Run: headless pygame with SDL's dummy video driver; simulated clock (each Clock.tick advances the game by its frame time, no real sleeping); random seed 0; keys injected as events and as key.get_pressed() state; mouse plan: one left click at the window centre at the start of phase 2, then a move to the lower-right quarter at the start of phase 3.
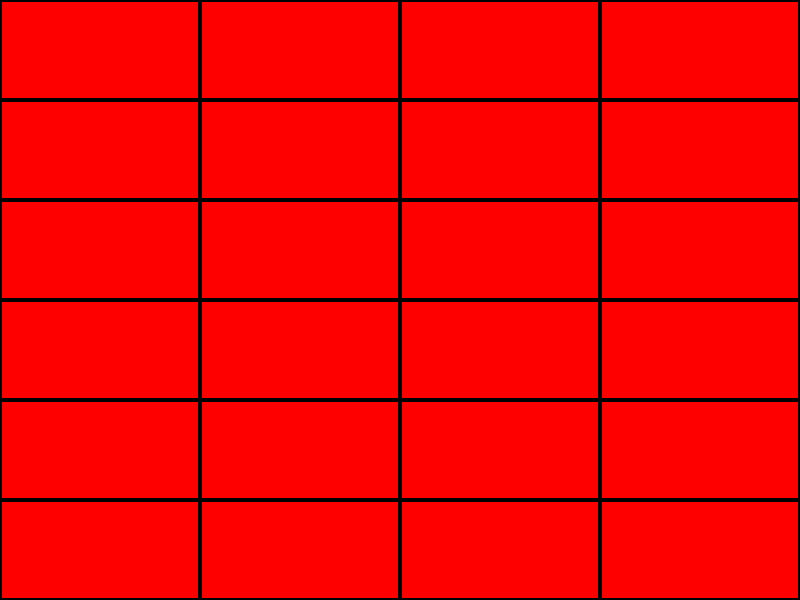
Frame 1 of 4 · flips 1–60 · no input
Frame 2 of 4 · flips 61–180 · clicked the window centre · tapped SPACE, RETURN · held RIGHT (→), D · screen unchanged from frame 1, image omitted
Frame 3 of 4 · flips 181–300 · moved the mouse to the lower-right quarter · held DOWN (↓), S · screen unchanged from frame 2, image omitted
Frame 4 of 4 · flips 301–420 · held LEFT (←), A, UP (↑), W · screen unchanged from frame 3, image omitted

The pygame program that drew these frames:

import pygame
import sys
from datetime import datetime

# Initialiser pygame
pygame.init()

# størelse på pygamet og farger
WIDTH, HEIGHT = 800, 600
screen = pygame.display.set_mode((WIDTH, HEIGHT))
pygame.display.set_caption("jule kalender")
WHITE = (255, 255, 255)
BLACK = (0, 0, 0)
RED = (255, 0, 0)

# Velger skrifttype
font = pygame.font.Font(None, 36)

# bruker grid til å ette opp alle de 24 lukene (6*4)
GRID_ROWS, GRID_COLS = 6, 4
CELL_WIDTH = WIDTH // GRID_COLS
CELL_HEIGHT = HEIGHT // GRID_ROWS
DOOR_COUNT = GRID_ROWS * GRID_COLS

# Liste for å holde styr på dører som er åpne
opened_doors = [False] * DOOR_COUNT

# Henter dagens dato 
today = datetime.now().day

#Denne funksjonen  viser hvordan julekalenderen ser ut og hva som skjer når en dør åpnes#
def draw_grid():
    
    for row in range(GRID_ROWS):#gjør at grid rown og grid cols blir tegnet
        for col in range(GRID_COLS):#gjør at grid rown og grid cols blir tegnet

            #Koden beregner posisjonen til hver celle i gridet
            index = row * GRID_COLS + col
            x = col * CELL_WIDTH #Beregner den horisontale posisjonen for cellen i piksler
            y = row * CELL_HEIGHT #Beregner den vertikale posisjonen for cellen i piksler
             # Tegner åpnet eller lukket dør. 
            if opened_doors[index]:
                pygame.draw.rect(screen, WHITE, (x, y, CELL_WIDTH, CELL_HEIGHT)) #hvis døren er open skal fargen på luken være hvit.
                text = font.render(f"Day {index + 1}", True, BLACK) #hvis døren er open lager text for datoen som for eksempel day 1.
                screen.blit(text, (x + 20, y + 20))
            else:
                pygame.draw.rect(screen, RED, (x, y, CELL_WIDTH, CELL_HEIGHT)) #hvis døren ikke er open skal fargen på døren være rød.
            # Tegner kantlinje
            pygame.draw.rect(screen, BLACK, (x, y, CELL_WIDTH, CELL_HEIGHT), 2)

#Håndter åpning av dører basert på museklikk
def open_door(pos):
    x, y = pos
    #beregner hvilke dør som blir klikket
    col = x // CELL_WIDTH
    row = y // CELL_HEIGHT
    index = row * GRID_COLS + col
    # Sjekker om døren kan åpnes
    if index < DOOR_COUNT and not opened_doors[index]:
      if index + 1 <= today:#gjør at det Kun åpne dører opp til dagens dato
            opened_doors[index] = True

#Hovedløkken for kalenderen
def main():
    
    clock = pygame.time.Clock() #klokke i pygame som kontrolere datoen

    while True:
        screen.fill(WHITE)

        for event in pygame.event.get():
            if event.type == pygame.QUIT:# lukker programmet hvis du lukker vindue
                pygame.quit()
                sys.exit()
            elif event.type == pygame.MOUSEBUTTONDOWN and event.button == 1: #åpner en dør med et museklikk
                open_door(event.pos)

        # Tegn gridet og oppdater skjermen
        draw_grid()
        pygame.display.flip()
        clock.tick(30)

if __name__ == "__main__":
    main()
